Run: headless pygame with SDL's dummy video driver; simulated clock (each Clock.tick advances the game by its frame time, no real sleeping); random seed 0; keys injected as events and as key.get_pressed() state; no mouse input.
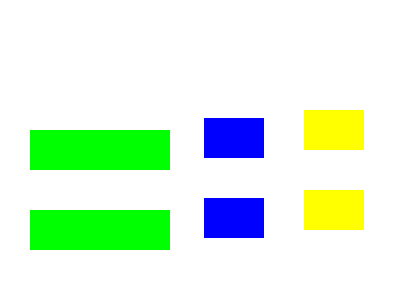
Frame 1 of 4 · flips 1–60 · no input
Frame 2 of 4 · flips 61–180 · tapped SPACE, RETURN · held RIGHT (→), D · screen unchanged from frame 1, image omitted
Frame 3 of 4 · flips 181–300 · held DOWN (↓), S · screen unchanged from frame 2, image omitted
Frame 4 of 4 · flips 301–420 · held LEFT (←), A, UP (↑), W · screen unchanged from frame 3, image omitted

The pygame program that drew these frames:

import pygame #滙入PyGame套件
import sys
pygame.init() #將PyGame初始化

#設定使用參數
size = width, height = 400, 300
White = (255, 255, 255)
Red = (255, 0, 0)
Green = (0, 255, 0)
Blue = (0, 0, 255)
Yellow = (255, 255, 0)
Fuchsia = (255, 0, 255) #紫色
Aqua = (0, 255, 255) #淺藍色
Gray = (128, 128, 128) #灰色

#產生視窗，以Surface物件回傳
screen = pygame.display.set_mode((size), 0, 32)
pygame.display.set_caption('繪製矩形')

#利用Surface物件來作為畫布，以fill()方法填上白色
screen.fill(White)

#繪製綠色矩形
pygame.draw.rect(screen, Green, (30, 210, 140, 40))
pygame.draw.rect(screen, Blue, (204, 198, 60, 40))
pygame.draw.rect(screen, Yellow, (304, 190, 60, 40))
pygame.draw.rect(screen, Green, (30, 130, 140, 40))
pygame.draw.rect(screen, Blue, (204, 118, 60, 40))
pygame.draw.rect(screen, Yellow, (304, 110, 60, 40))

running = True #判斷程式是否執行狀態
while running:
   for event in pygame.event.get():
      #判斷事件的常數是否為QUIT常數
      if event.type == pygame.QUIT:           
         pygame.quit() #quit()方法結束Pygame程序
         sys.exit()
   pygame.display.update()
